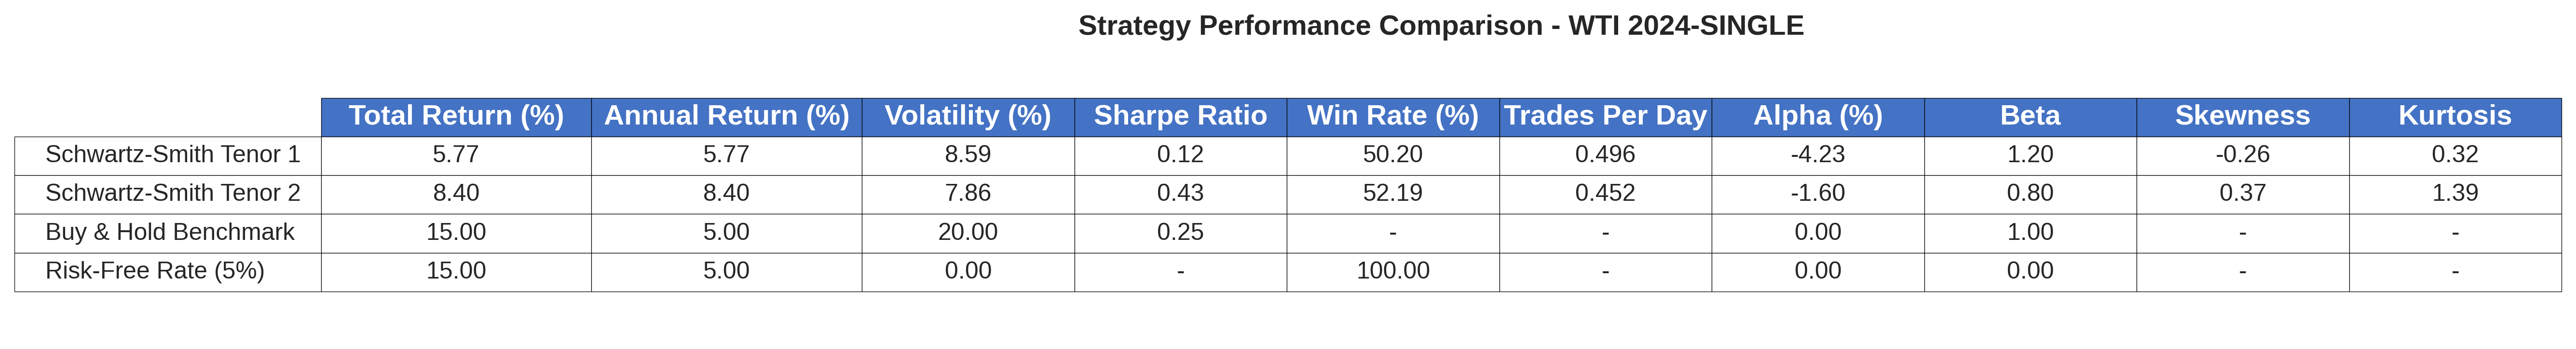

Data behind this chart, as committed beside it:
, Total Return (%), Annual Return (%), Volatility (%), Sharpe Ratio, Win Rate (%), Trades Per Day, Alpha (%), Beta, Skewness, Kurtosis
Schwartz-Smith Tenor 1, 5.769, 5.769, 8.589, 0.1163, 50.2, 0.496, -4.231, 1.2, -0.257, 0.3186
Schwartz-Smith Tenor 2, 8.401, 8.401, 7.864, 0.4333, 52.19, 0.4524, -1.599, 0.8, 0.3691, 1.388
Buy & Hold Benchmark, 15.0, 5.0, 20.0, 0.25, -, -, 0, 1.0, -, -
Risk-Free Rate (5%), 15.0, 5.0, 0.0, -, 100, -, 0, 0, -, -
